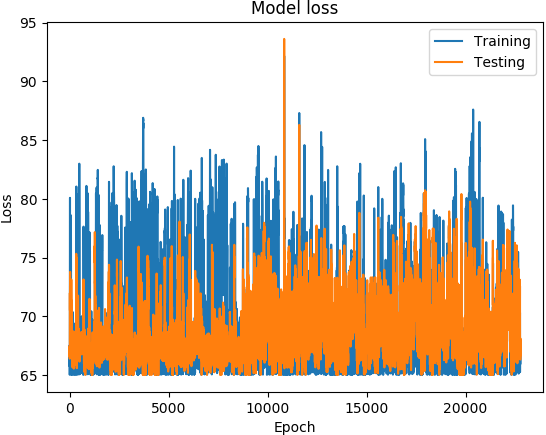

The data file committed next to this chart (first rows):
('DATETIME', 'REAL', 'PREDICTED')
1467655800, 65.78, 67.31
1467656400, 66.28, 67.3
1467657000, 66.51, 67.16
1467657600, 66.67, 67.33
1467658800, 67.51, 67.35
1467659400, 67.15, 67.12
1467660000, 66.24, 66.59
1467660600, 65.54, 66.78
1467661200, 65.01, 66.53
1467835800, 65.26, 67.48
1467836400, 65.59, 67.4
1467837000, 65.21, 66.39
1468010400, 67.74, 71.43
1468011000, 70.85, 71.56
1468011600, 73.1, 71.94
1468012200, 74.89, 71.98
1468012800, 76.21, 71.87
1468013400, 77.5, 70.7
1468014000, 78.48, 70.63
1468014600, 79.19, 70.49
1468015200, 80.05, 70.95
1468015800, 80.08, 72.09
1468016400, 78.7, 72.7
1468017000, 77.13, 73.08
1468017600, 76.51, 73.32
1468018200, 75.98, 73.22
1468018800, 74.73, 73.77
1468019400, 71.35, 72.6
1468020000, 68.59, 72.19
1468020600, 65.86, 70.78
1468165800, 66.08, 70.51
1468166400, 66.69, 71.57
1468167000, 66.64, 71.35
1468167600, 66.65, 71.76
1468168200, 66.85, 71.39
1468168800, 67.46, 69.9
1468169400, 68.74, 71.06
1468170000, 69.72, 70.37
1468170600, 71.65, 70.06
1468171200, 72.6, 68.88
1468171800, 75.44, 70.51
1468172400, 76.66, 70.14
1468173000, 76.9, 70.99
1468173600, 77.11, 71.27
1468174200, 76.75, 71.7
1468174800, 75.89, 71.66
1468175400, 75.78, 70.8
1468176000, 75.44, 71.94
1468176600, 75.41, 71.1
1468177200, 74.73, 71.44
1468177800, 73.11, 72.03
1468178400, 69.98, 71.45
1468179000, 67.51, 71.69
1468179600, 65.29, 70.19
1468183800, 65.15, 72
1468184400, 67.54, 72.42
1468185000, 68.99, 72.4
1468185600, 70.02, 72.45
1468186200, 70.14, 72.45
1468186800, 69.47, 72.17
... 22,718 more rows
